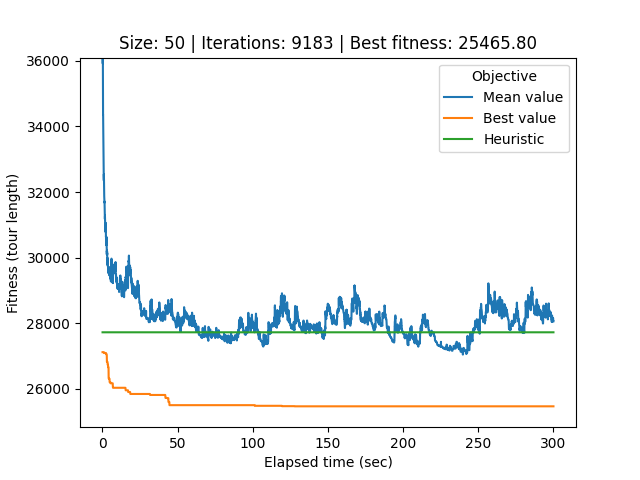

Source data for this figure (header and first rows):
# Student number: r0758170
# Iteration, Elapsed time, Mean value, Best value, Cycle
0, 0.08675, 67619, 27117, 21, 32, 0, 26, 34, 40, 33, 44, 12, 25, 39, 37, 29, 20, 49, 22, 6, 9, 30, 43
1, 0.1154, 53761, 27117, 21, 32, 0, 26, 34, 40, 33, 44, 12, 25, 39, 37, 29, 20, 49, 22, 6, 9, 30, 43
2, 0.1458, 45760, 27117, 21, 32, 0, 26, 34, 40, 33, 44, 12, 25, 39, 37, 29, 20, 49, 22, 6, 9, 30, 43
3, 0.1773, 39318, 27117, 21, 32, 0, 26, 34, 40, 33, 44, 12, 25, 39, 37, 29, 20, 49, 22, 6, 9, 30, 43
4, 0.2064, 36855, 27117, 21, 32, 0, 26, 34, 40, 33, 44, 12, 25, 39, 37, 29, 20, 49, 22, 6, 9, 30, 43
5, 0.2372, 35918, 27117, 21, 32, 0, 26, 34, 40, 33, 44, 12, 25, 39, 37, 29, 20, 49, 22, 6, 9, 30, 43
6, 0.2679, 35938, 27117, 21, 32, 0, 26, 34, 40, 33, 44, 12, 25, 39, 37, 29, 20, 49, 22, 6, 9, 30, 43
7, 0.2967, 36099, 27117, 21, 32, 0, 26, 34, 40, 33, 44, 12, 25, 39, 37, 29, 20, 49, 22, 6, 9, 30, 43
8, 0.3287, 35382, 27117, 21, 32, 0, 26, 34, 40, 33, 44, 12, 25, 39, 37, 29, 20, 49, 22, 6, 9, 30, 43
9, 0.3627, 34707, 27117, 21, 32, 0, 26, 34, 40, 33, 44, 12, 25, 39, 37, 29, 20, 49, 22, 6, 9, 30, 43
10, 0.3954, 34707, 27117, 21, 32, 0, 26, 34, 40, 33, 44, 12, 25, 39, 37, 29, 20, 49, 22, 6, 9, 30, 43
11, 0.4303, 34367, 27117, 21, 32, 0, 26, 34, 40, 33, 44, 12, 25, 39, 37, 29, 20, 49, 22, 6, 9, 30, 43
12, 0.4676, 34367, 27117, 21, 32, 0, 26, 34, 40, 33, 44, 12, 25, 39, 37, 29, 20, 49, 22, 6, 9, 30, 43
13, 0.5069, 34253, 27117, 21, 32, 0, 26, 34, 40, 33, 44, 12, 25, 39, 37, 29, 20, 49, 22, 6, 9, 30, 43
14, 0.5433, 33996, 27117, 21, 32, 0, 26, 34, 40, 33, 44, 12, 25, 39, 37, 29, 20, 49, 22, 6, 9, 30, 43
15, 0.5757, 33854, 27117, 21, 32, 0, 26, 34, 40, 33, 44, 12, 25, 39, 37, 29, 20, 49, 22, 6, 9, 30, 43
16, 0.6047, 33696, 27117, 21, 32, 0, 26, 34, 40, 33, 44, 12, 25, 39, 37, 29, 20, 49, 22, 6, 9, 30, 43
17, 0.6332, 33604, 27117, 21, 32, 0, 26, 34, 40, 33, 44, 12, 25, 39, 37, 29, 20, 49, 22, 6, 9, 30, 43
18, 0.665, 33228, 27117, 21, 32, 0, 26, 34, 40, 33, 44, 12, 25, 39, 37, 29, 20, 49, 22, 6, 9, 30, 43
19, 0.6954, 33121, 27117, 21, 32, 0, 26, 34, 40, 33, 44, 12, 25, 39, 37, 29, 20, 49, 22, 6, 9, 30, 43
20, 0.7253, 33097, 27117, 21, 32, 0, 26, 34, 40, 33, 44, 12, 25, 39, 37, 29, 20, 49, 22, 6, 9, 30, 43
21, 0.7549, 32919, 27117, 21, 32, 0, 26, 34, 40, 33, 44, 12, 25, 39, 37, 29, 20, 49, 22, 6, 9, 30, 43
22, 0.7827, 32918, 27117, 21, 32, 0, 26, 34, 40, 33, 44, 12, 25, 39, 37, 29, 20, 49, 22, 6, 9, 30, 43
23, 0.811, 32654, 27117, 21, 32, 0, 26, 34, 40, 33, 44, 12, 25, 39, 37, 29, 20, 49, 22, 6, 9, 30, 43
24, 0.839, 32640, 27117, 21, 32, 0, 26, 34, 40, 33, 44, 12, 25, 39, 37, 29, 20, 49, 22, 6, 9, 30, 43
25, 0.8695, 32573, 27117, 21, 32, 0, 26, 34, 40, 33, 44, 12, 25, 39, 37, 29, 20, 49, 22, 6, 9, 30, 43
26, 0.9022, 32506, 27117, 21, 32, 0, 26, 34, 40, 33, 44, 12, 25, 39, 37, 29, 20, 49, 22, 6, 9, 30, 43
27, 0.9307, 32463, 27117, 35, 16, 4, 15, 47, 42, 11, 3, 19, 38, 10, 13, 7, 41, 14, 1, 24, 18, 45, 31
28, 0.9599, 32351, 27117, 35, 16, 4, 15, 47, 42, 11, 3, 19, 38, 10, 13, 7, 41, 14, 1, 24, 18, 45, 31
29, 0.9888, 32544, 27092, 9, 30, 43, 48, 5, 8, 46, 35, 16, 4, 15, 47, 42, 11, 3, 19, 38, 10, 13, 7
30, 1.018, 32432, 27092, 9, 30, 43, 48, 5, 8, 46, 35, 16, 4, 15, 47, 42, 11, 3, 19, 38, 10, 13, 7
31, 1.049, 32376, 27092, 0, 26, 22, 49, 20, 29, 37, 6, 9, 30, 43, 48, 5, 8, 46, 35, 16, 4, 15, 47
32, 1.085, 32171, 27092, 0, 26, 22, 49, 20, 29, 37, 6, 9, 30, 43, 48, 5, 8, 46, 35, 16, 4, 15, 47
33, 1.119, 31937, 27092, 0, 26, 22, 49, 20, 29, 37, 6, 9, 30, 43, 48, 5, 8, 46, 35, 16, 4, 15, 47
34, 1.149, 31931, 27092, 0, 26, 22, 49, 20, 29, 37, 6, 9, 30, 43, 48, 5, 8, 46, 35, 16, 4, 15, 47
35, 1.18, 31894, 27092, 0, 26, 22, 49, 20, 29, 37, 6, 9, 30, 43, 48, 5, 8, 46, 35, 16, 4, 15, 47
36, 1.208, 31866, 27092, 0, 26, 22, 49, 20, 29, 37, 6, 9, 30, 43, 48, 5, 8, 46, 35, 16, 4, 15, 47
37, 1.237, 31824, 27092, 0, 26, 22, 49, 20, 29, 37, 6, 9, 30, 43, 48, 5, 8, 46, 35, 16, 4, 15, 47
38, 1.266, 31816, 27092, 0, 26, 22, 49, 20, 29, 37, 6, 9, 30, 43, 48, 5, 8, 46, 35, 16, 4, 15, 47
39, 1.298, 31769, 27092, 0, 26, 22, 49, 20, 29, 37, 6, 9, 30, 43, 48, 5, 8, 46, 35, 16, 4, 15, 47
40, 1.328, 31769, 27092, 0, 26, 22, 49, 20, 29, 37, 6, 9, 30, 43, 48, 5, 8, 46, 35, 16, 4, 15, 47
41, 1.356, 31691, 27092, 0, 26, 22, 49, 20, 29, 37, 6, 9, 30, 43, 48, 5, 8, 46, 35, 16, 4, 15, 47
42, 1.385, 31678, 27092, 0, 26, 22, 49, 20, 29, 37, 6, 9, 30, 43, 48, 5, 8, 46, 35, 16, 4, 15, 47
43, 1.414, 31709, 27092, 0, 26, 22, 49, 20, 29, 37, 6, 9, 30, 43, 48, 5, 8, 46, 35, 16, 4, 15, 47
44, 1.444, 31601, 27092, 0, 26, 22, 49, 20, 29, 37, 6, 9, 30, 43, 48, 5, 8, 46, 35, 16, 4, 15, 47
45, 1.474, 31477, 27092, 0, 26, 22, 49, 20, 29, 37, 6, 9, 30, 43, 48, 5, 8, 46, 35, 16, 4, 15, 47
46, 1.506, 31403, 27092, 0, 26, 22, 49, 20, 29, 37, 6, 9, 30, 43, 48, 5, 8, 46, 35, 16, 4, 15, 47
47, 1.536, 31339, 27092, 0, 26, 22, 49, 20, 29, 37, 6, 9, 30, 43, 48, 5, 8, 46, 35, 16, 4, 15, 47
48, 1.565, 31339, 27092, 0, 26, 22, 49, 20, 29, 37, 6, 9, 30, 43, 48, 5, 8, 46, 35, 16, 4, 15, 47
49, 1.597, 31294, 27092, 0, 26, 22, 49, 20, 29, 37, 6, 9, 30, 43, 48, 5, 8, 46, 35, 16, 4, 15, 47
50, 1.626, 31294, 27092, 0, 26, 22, 49, 20, 29, 37, 6, 9, 30, 43, 48, 5, 8, 46, 35, 16, 4, 15, 47
51, 1.655, 31173, 27092, 0, 26, 22, 49, 20, 29, 37, 6, 9, 30, 43, 48, 5, 8, 46, 35, 16, 4, 15, 47
52, 1.685, 31260, 27092, 0, 26, 22, 49, 20, 29, 37, 6, 9, 30, 43, 48, 5, 8, 46, 35, 16, 4, 15, 47
53, 1.716, 31233, 27092, 0, 26, 22, 49, 20, 29, 37, 6, 9, 30, 43, 48, 5, 8, 46, 35, 16, 4, 15, 47
54, 1.746, 31133, 27092, 0, 26, 22, 49, 20, 29, 37, 6, 9, 30, 43, 48, 5, 8, 46, 35, 16, 4, 15, 47
55, 1.776, 31079, 27092, 0, 26, 22, 49, 20, 29, 37, 6, 9, 30, 43, 48, 5, 8, 46, 35, 16, 4, 15, 47
56, 1.804, 31047, 27092, 0, 26, 22, 49, 20, 29, 37, 6, 9, 30, 43, 48, 5, 8, 46, 35, 16, 4, 15, 47
57, 1.833, 31032, 27092, 0, 26, 22, 49, 20, 29, 37, 6, 9, 30, 43, 48, 5, 8, 46, 35, 16, 4, 15, 47
58, 1.863, 30960, 27092, 0, 26, 22, 49, 20, 29, 37, 6, 9, 30, 43, 48, 5, 8, 46, 35, 16, 4, 15, 47
... 9,124 more rows
